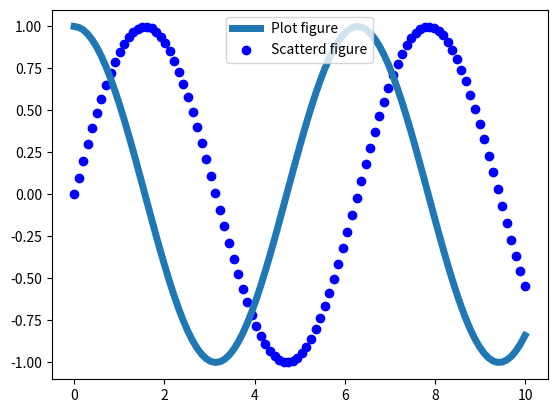

Recreate this plot in Python.
import matplotlib.pyplot as plt
import numpy as np

x = np.linspace(0, 10, 100)
y1 = np.cos(x)
y2 = np.sin(x)
#print(x, "\n", y)

plt.plot(x, y1, ls="-", lw=5, label="Plot figure")
plt.scatter(x, y2, c='b', label='Scatterd figure')
plt.legend(loc="upper center")
plt.show()
'''
legend的loc参数：文本标签位置
        best
        upper right
        upper left
        lower left
        lower right
        right
        center left
        center right
        lower center
        upper center
        center
'''
